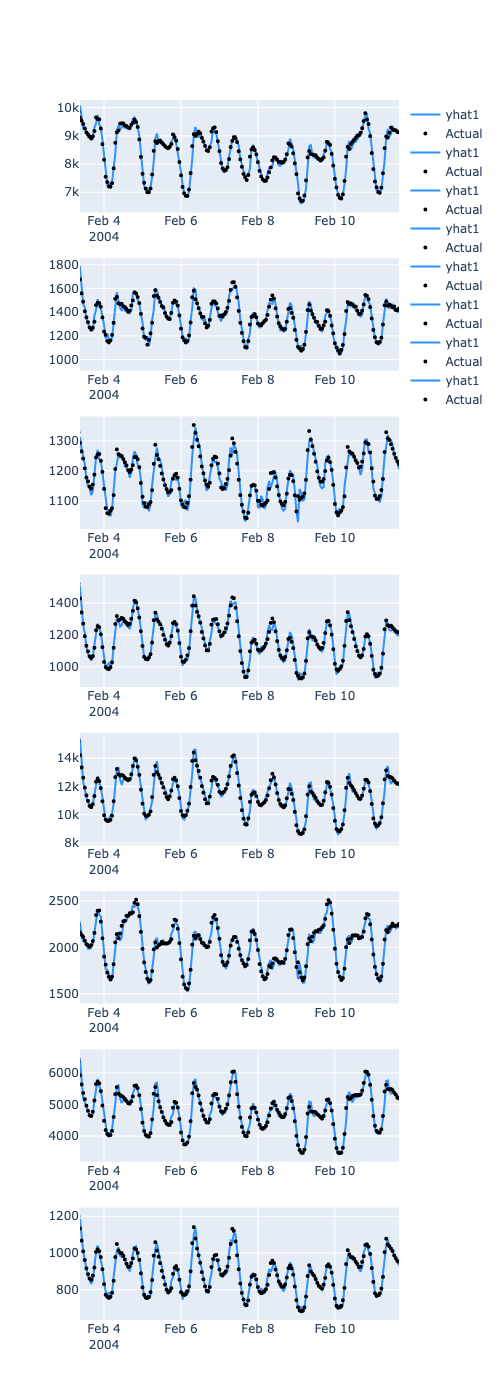

The file beside this chart, header and first rows:
, ds, y, ID, yhat1, ar1, trend, season_weekly, season_daily
1750, 2004-02-01 07:00:00, 765.8, WEST, 806, 752.1, 56.5, -41.55, 38.98
1751, 2004-02-01 08:00:00, 828, WEST, 786.5, 724.6, 56.55, -41.32, 46.64
1752, 2004-02-01 09:00:00, 849.8, WEST, 814.3, 786.8, 56.6, -40.89, 11.77
1753, 2004-02-01 10:00:00, 857.9, WEST, 855.9, 847.2, 56.64, -40.25, -7.655
1754, 2004-02-01 11:00:00, 847.5, WEST, 865.4, 844.9, 56.69, -39.42, 3.257
1755, 2004-02-01 12:00:00, 826.2, WEST, 842.9, 808.7, 56.74, -38.39, 15.78
1756, 2004-02-01 13:00:00, 803.6, WEST, 801, 760.6, 56.78, -37.18, 20.74
1757, 2004-02-01 14:00:00, 769, WEST, 781.1, 734.6, 56.83, -35.8, 25.47
1758, 2004-02-01 15:00:00, 749.3, WEST, 748.2, 709.1, 56.88, -34.25, 16.43
1759, 2004-02-01 16:00:00, 739.5, WEST, 722.3, 711.3, 56.92, -32.56, -13.42
1760, 2004-02-01 17:00:00, 747.3, WEST, 730.3, 732.7, 56.97, -30.72, -28.72
1761, 2004-02-01 18:00:00, 762.8, WEST, 789.6, 762, 57.02, -28.77, -0.6571
1762, 2004-02-01 19:00:00, 825.3, WEST, 804, 734.6, 57.06, -26.71, 39.09
1763, 2004-02-01 20:00:00, 844, WEST, 855.9, 777.4, 57.11, -24.55, 46.03
1764, 2004-02-01 21:00:00, 852.4, WEST, 851.2, 788.1, 57.16, -22.31, 28.25
1765, 2004-02-01 22:00:00, 845.5, WEST, 851.4, 800.7, 57.2, -20.02, 13.52
1766, 2004-02-01 23:00:00, 830.6, WEST, 817.2, 782.9, 57.25, -17.67, -5.28
1767, 2004-02-02 00:00:00, 772.7, WEST, 781.4, 776.3, 57.3, -15.29, -36.95
1768, 2004-02-02 01:00:00, 726.9, WEST, 732.6, 739.4, 57.34, -12.9, -51.21
1769, 2004-02-02 02:00:00, 726.8, WEST, 720.5, 704.4, 57.39, -10.5, -30.7
1770, 2004-02-02 03:00:00, 745.3, WEST, 729.9, 697.2, 57.44, -8.118, -16.62
1771, 2004-02-02 04:00:00, 771.9, WEST, 739, 727.3, 57.48, -5.76, -40.05
1772, 2004-02-02 05:00:00, 812.2, WEST, 774.9, 777.5, 57.53, -3.44, -56.69
1773, 2004-02-02 06:00:00, 901.7, WEST, 878.9, 840.5, 57.58, -1.171, -18.01
1774, 2004-02-02 07:00:00, 1059, WEST, 992.7, 895.1, 57.62, 1.036, 38.98
1775, 2004-02-02 08:00:00, 1149, WEST, 1115, 1008, 57.67, 3.171, 46.64
1776, 2004-02-02 09:00:00, 1101, WEST, 1153, 1079, 57.72, 5.225, 11.77
1777, 2004-02-02 10:00:00, 1056, WEST, 1084, 1027, 57.76, 7.19, -7.655
1778, 2004-02-02 11:00:00, 1012, WEST, 1029, 958.5, 57.81, 9.059, 3.257
1779, 2004-02-02 12:00:00, 959.2, WEST, 978.6, 894.1, 57.86, 10.83, 15.78
1780, 2004-02-02 13:00:00, 912.1, WEST, 902.5, 811.4, 57.9, 12.49, 20.74
1781, 2004-02-02 14:00:00, 869.8, WEST, 869.4, 771.9, 57.95, 14.04, 25.47
1782, 2004-02-02 15:00:00, 831.5, WEST, 827.9, 738, 58, 15.49, 16.43
1783, 2004-02-02 16:00:00, 805.3, WEST, 794.8, 733.4, 58.04, 16.82, -13.42
1784, 2004-02-02 17:00:00, 800.4, WEST, 794.1, 746.7, 58.09, 18.04, -28.72
1785, 2004-02-02 18:00:00, 823.2, WEST, 848.3, 771.6, 58.14, 19.14, -0.6571
1786, 2004-02-02 19:00:00, 919.9, WEST, 893.5, 776.1, 58.18, 20.14, 39.09
1787, 2004-02-02 20:00:00, 965.7, WEST, 959.4, 834.1, 58.23, 21.03, 46.03
1788, 2004-02-02 21:00:00, 976.6, WEST, 957.5, 849.2, 58.28, 21.82, 28.25
1789, 2004-02-02 22:00:00, 964.5, WEST, 962.8, 868.5, 58.32, 22.51, 13.52
1790, 2004-02-02 23:00:00, 911.1, WEST, 918.9, 842.7, 58.37, 23.11, -5.28
1791, 2004-02-03 00:00:00, 841, WEST, 844.2, 799.1, 58.42, 23.61, -36.95
1792, 2004-02-03 01:00:00, 821.2, WEST, 802.7, 771.4, 58.46, 24.04, -51.21
1793, 2004-02-03 02:00:00, 822.1, WEST, 828, 775.8, 58.51, 24.38, -30.7
1794, 2004-02-03 03:00:00, 841.7, WEST, 847.4, 780.8, 58.56, 24.65, -16.62
1795, 2004-02-03 04:00:00, 863.5, WEST, 849.3, 805.9, 58.6, 24.86, -40.05
1796, 2004-02-03 05:00:00, 898.5, WEST, 877.4, 850.4, 58.65, 25, -56.69
1797, 2004-02-03 06:00:00, 983.4, WEST, 989.4, 923.7, 58.7, 25.09, -18.01
1798, 2004-02-03 07:00:00, 1130, WEST, 1095, 972.3, 58.74, 25.13, 38.98
1799, 2004-02-03 08:00:00, 1201, WEST, 1177, 1046, 58.79, 25.13, 46.64
1800, 2004-02-03 09:00:00, 1133, WEST, 1186, 1090, 58.83, 25.08, 11.77
1801, 2004-02-03 10:00:00, 1068, WEST, 1095, 1019, 58.88, 25, -7.655
1802, 2004-02-03 11:00:00, 1009, WEST, 1011, 924.2, 58.93, 24.89, 3.257
1803, 2004-02-03 12:00:00, 961.7, WEST, 960.4, 860.9, 58.97, 24.74, 15.78
1804, 2004-02-03 13:00:00, 916.2, WEST, 910.3, 805.9, 59.02, 24.57, 20.74
1805, 2004-02-03 14:00:00, 884.7, WEST, 872.8, 763.9, 59.07, 24.38, 25.47
1806, 2004-02-03 15:00:00, 861.1, WEST, 851.6, 751.9, 59.11, 24.17, 16.43
1807, 2004-02-03 16:00:00, 854.2, WEST, 831.5, 761.8, 59.16, 23.93, -13.42
1808, 2004-02-03 17:00:00, 876.7, WEST, 852.5, 798.4, 59.21, 23.67, -28.72
1809, 2004-02-03 18:00:00, 920.6, WEST, 948, 866, 59.25, 23.39, -0.6571
... 190 more rows
